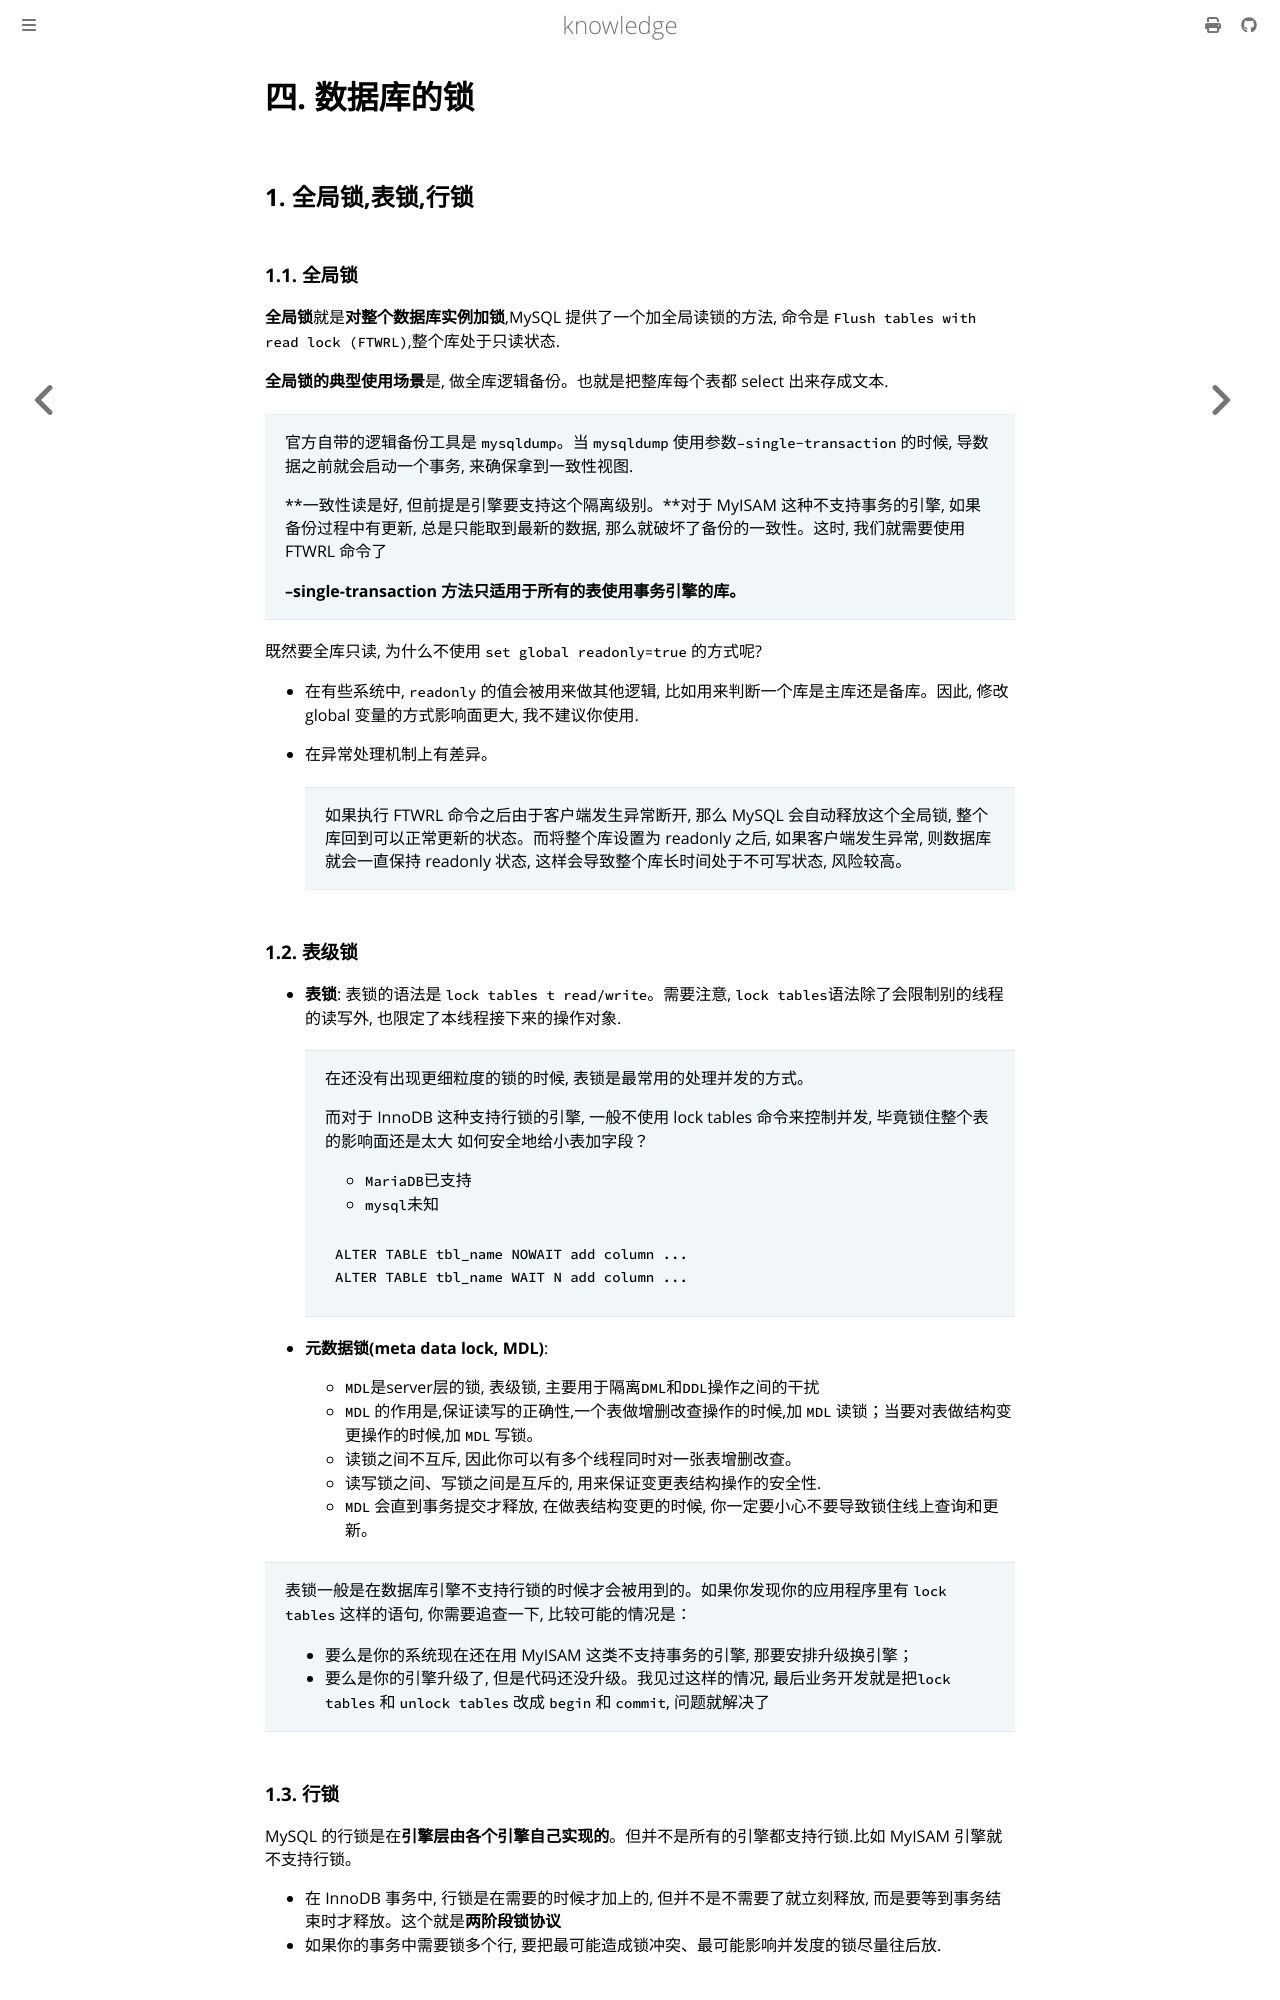

repository: thinkgos/knowledge · page: mysql/03-数据库的锁.html · generator: mdbook

# 四. 数据库的锁

## 1. 全局锁,表锁,行锁

### 1.1. 全局锁

**全局锁**就是**对整个数据库实例加锁**,MySQL 提供了一个加全局读锁的方法, 命令是 `Flush tables with read lock (FTWRL)`,整个库处于只读状态.

 **全局锁的典型使用场景**是, 做全库逻辑备份。也就是把整库每个表都 select 出来存成文本.

> 官方自带的逻辑备份工具是 `mysqldump`。当 `mysqldump` 使用参数`–single-transaction` 的时候, 导数据之前就会启动一个事务, 来确保拿到一致性视图.
>
> **一致性读是好, 但前提是引擎要支持这个隔离级别。**对于 MyISAM 这种不支持事务的引擎, 如果备份过程中有更新, 总是只能取到最新的数据, 那么就破坏了备份的一致性。这时, 我们就需要使用 FTWRL 命令了
>
> **--single-transaction 方法只适用于所有的表使用事务引擎的库。**

既然要全库只读, 为什么不使用 `set global readonly=true` 的方式呢?

- 在有些系统中, `readonly` 的值会被用来做其他逻辑, 比如用来判断一个库是主库还是备库。因此, 修改 global 变量的方式影响面更大, 我不建议你使用.

- 在异常处理机制上有差异。

  > 如果执行 FTWRL 命令之后由于客户端发生异常断开, 那么 MySQL 会自动释放这个全局锁, 整个库回到可以正常更新的状态。而将整个库设置为 readonly 之后, 如果客户端发生异常, 则数据库就会一直保持 readonly 状态, 这样会导致整个库长时间处于不可写状态, 风险较高。

### 1.2. 表级锁

- **表锁**: 表锁的语法是 `lock tables t read/write`。需要注意, `lock tables`语法除了会限制别的线程的读写外, 也限定了本线程接下来的操作对象.

  > 在还没有出现更细粒度的锁的时候, 表锁是最常用的处理并发的方式。
  >
  > 而对于 InnoDB 这种支持行锁的引擎, 一般不使用 lock tables 命令来控制并发, 毕竟锁住整个表的影响面还是太大
  > 如何安全地给小表加字段？
  >
  > - `MariaDB`已支持
  > - `mysql`未知
  >
  > ```sql
  > ALTER TABLE tbl_name NOWAIT add column ...
  > ALTER TABLE tbl_name WAIT N add column ... 
  > ```
  >

- **元数据锁(meta data lock, MDL)**:

  - `MDL`是server层的锁, 表级锁, 主要用于隔离`DML`和`DDL`操作之间的干扰
  - `MDL` 的作用是,保证读写的正确性,一个表做增删改查操作的时候,加 `MDL` 读锁；当要对表做结构变更操作的时候,加 `MDL` 写锁。
  - 读锁之间不互斥, 因此你可以有多个线程同时对一张表增删改查。
  - 读写锁之间、写锁之间是互斥的, 用来保证变更表结构操作的安全性.
  - `MDL` 会直到事务提交才释放, 在做表结构变更的时候, 你一定要小心不要导致锁住线上查询和更新。

> 表锁一般是在数据库引擎不支持行锁的时候才会被用到的。如果你发现你的应用程序里有 `lock tables` 这样的语句, 你需要追查一下, 比较可能的情况是：
>
> - 要么是你的系统现在还在用 MyISAM 这类不支持事务的引擎, 那要安排升级换引擎；
> - 要么是你的引擎升级了, 但是代码还没升级。我见过这样的情况, 最后业务开发就是把`lock tables` 和 `unlock tables` 改成 `begin` 和 `commit`, 问题就解决了
